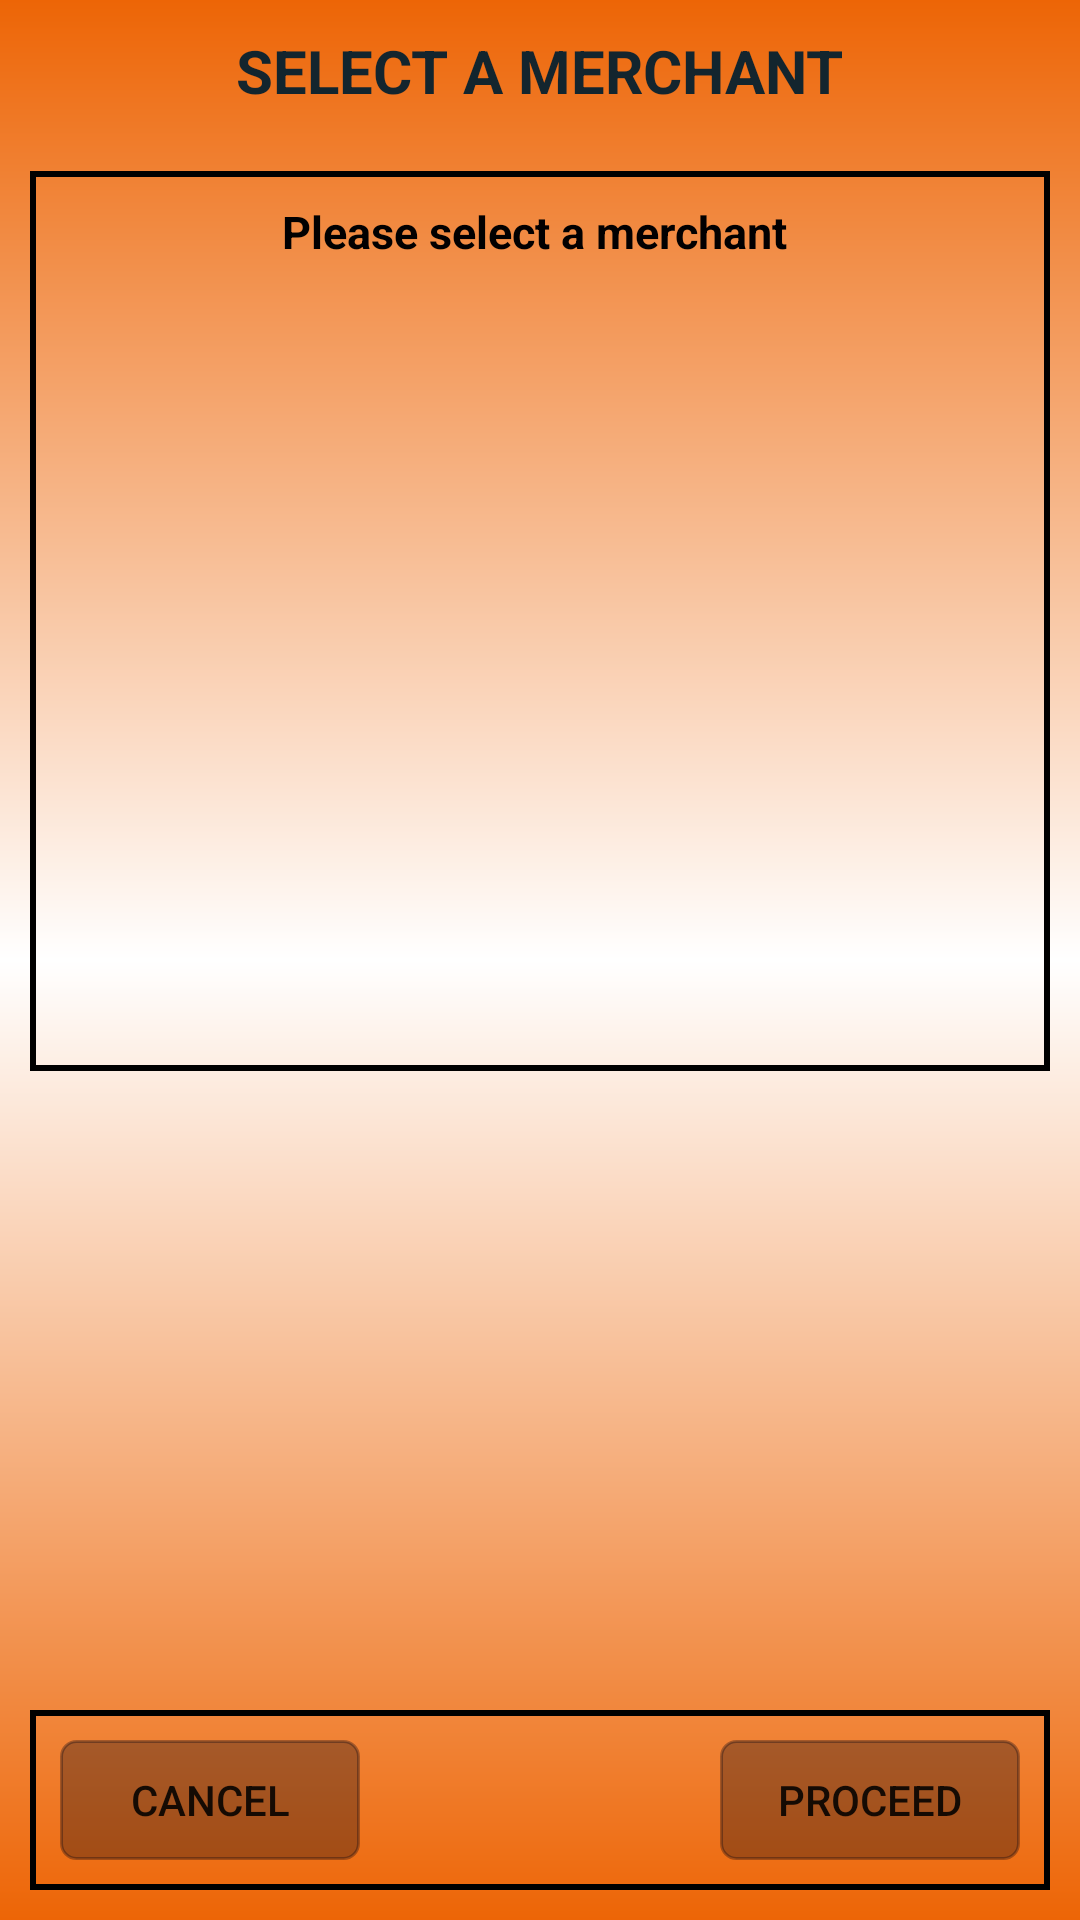

Layout XML and referenced resources for this Android screen:
<!-- AndroidManifest.xml: activity theme AppTheme.NoActionBar -->
<!-- res/layout/activity_merchant_select.xml -->
<?xml version="1.0" encoding="utf-8"?>
<RelativeLayout xmlns:android="http://schemas.android.com/apk/res/android"
    xmlns:app="http://schemas.android.com/apk/res-auto"
    xmlns:tools="http://schemas.android.com/tools"
    android:layout_width="match_parent"
    android:layout_height="match_parent"
    tools:context=".UI.TranFlow.MerchantSelectActivity"
    android:padding="10dp"
    android:background="@drawable/gradient"
   >

    <TextView
        android:id="@+id/title"
        android:layout_width="wrap_content"
        android:layout_height="wrap_content"
        android:layout_centerHorizontal="true"
        android:text="SELECT A MERCHANT"
        android:textColor="@color/black"
        android:textSize="20dp"
        android:textStyle="bold" />


    <RelativeLayout
        android:id="@+id/containerLists"
        android:layout_below="@id/title"
        android:layout_width="match_parent"
        android:layout_marginTop="20dp"
        android:layout_height="300dp"
        android:background="@drawable/border"
        android:padding="10dp"
        android:gravity="center"
        >

        <TextView
            android:id="@+id/txtInstruct"
            android:layout_width="wrap_content"
            android:layout_height="wrap_content"
            android:textStyle="bold"
            android:textSize="15dp"
            android:layout_centerHorizontal="true"
            android:text="Please select a merchant "
            android:layout_marginBottom="10dp"
            android:textColor="@color/colorBlack"/>

        <ScrollView android:layout_width="match_parent"
            android:layout_height="match_parent"
            android:layout_below="@id/txtInstruct">
            <FrameLayout
                android:id="@+id/placeHolder"
                android:layout_below="@id/txtInstruct"
                android:name="com.harshana.wposandroiposapp.UI.Fregments.HostMerchantSelectFragment"
                android:layout_width="match_parent"
                android:layout_height="match_parent"/>
        </ScrollView>
    </RelativeLayout>

    <RelativeLayout
        android:id="@+id/btnContainer"
        android:padding="10dp"
        android:layout_width="match_parent"
        android:layout_height="wrap_content"
        android:layout_alignParentBottom="true"
        android:background="@drawable/border">

        <Button
            android:id="@+id/btnCancel"
            android:layout_width="wrap_content"
            android:layout_height="40dp"
            android:background="@drawable/button_shape"
            android:text="Cancel"/>

        <Button
            android:id="@+id/btnProceed"
            android:layout_width="wrap_content"
            android:layout_height="40dp"
            android:background="@drawable/button_shape"
            android:layout_alignParentRight="true"
            android:text="Proceed"/>

    </RelativeLayout>
</RelativeLayout>
<!-- resources referenced by this layout -->
<resources>
  <color name="black">#13252e</color>
  <color name="colorBlack">#020001</color>
  <!-- drawable border (drawable) -->
  <?xml version="1.0" encoding="utf-8"?>
  <shape xmlns:android="http://schemas.android.com/apk/res/android"
      android:shape="rectangle">
      <stroke android:width="2dip" android:color="@color/border_color"/>
  </shape>
  <!-- drawable button_shape (drawable) -->
  <?xml version="1.0" encoding="utf-8"?>
  <shape xmlns:android="http://schemas.android.com/apk/res/android" android:shape="rectangle" >
      <corners
          android:radius="5dp"
          />
      <gradient
          android:angle="45"
          android:centerX="35%"
          android:centerColor="@color/translucent"
          android:startColor="@color/translucent"
          android:endColor="@color/translucent"
          android:type="linear"
          />
      <padding
          android:left="0dp"
          android:top="0dp"
          android:right="0dp"
          android:bottom="0dp"
          />
      <size
          android:width="100dp"
          android:height="60dp"
          />
      <stroke
          android:width="1dp"
          android:color="@color/translucent"
          />
  </shape>
  <!-- drawable gradient (drawable) -->
  <?xml version="1.0" encoding="UTF-8"?>
  <shape xmlns:android="http://schemas.android.com/apk/res/android" android:shape="rectangle" >
  
  <gradient
      android:angle="90"
      android:startColor="@color/colorPrimaryDark"
      android:centerColor="@color/white"
      android:endColor="@color/colorPrimaryDark"
      android:type="linear" />
  
  <corners
      android:radius="0dp"/>
  
  </shape>
  <style name="AppTheme.NoActionBar">
          <item name="windowActionBar">false</item>
          <item name="windowNoTitle">true</item>
      </style>
  <color name="border_color">#000000</color>
  <color name="translucent">#50000011</color>
  <color name="colorPrimaryDark">#ed6506</color>
  <color name="white">#FFFFFF</color>
</resources>
